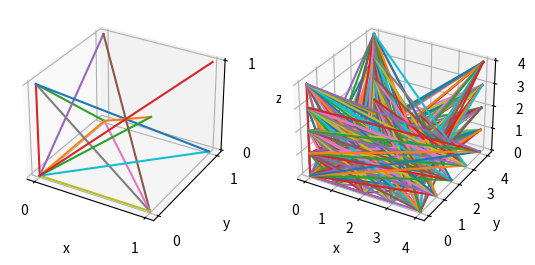

Generate this figure with matplotlib:
'''
 * @file C08TraversalScheme.cpp
 * [redacted]
 * @date 14.04.2019
'''

import matplotlib as mpl
from mpl_toolkits.mplot3d import Axes3D
import matplotlib.pyplot as plt
import matplotlib.ticker as plticker

mpl.rcParams['legend.fontsize'] = 10

fig = plt.figure()
plots = [fig.add_subplot(1,2,1, projection='3d'),
         fig.add_subplot(1,2,2, projection='3d')]

####################### Old scheme #######################
# o = 0
# x = 1
# y = 2
# z = 3
# xy = 4
# yz = 5
# xz = 6
# xyz = 7
points1 = [[0,0,0], [1,0,0], [0,1,0], [0,0,1], [1,1,0],
         [0,1,1], [1,0,1], [1,1,1]]

dep1 = [[0,0], [0,2], [2,3], [0,3], [0,5], 
        [1,5], [1,2], [1,3], [0,1], [0,4], [4,3], [2,6], [0,6], [0,7]]

###################### New algorithm ######################
overlap = 4
points2 = []
dep2 = []

# generation of 3d coord representing single cells
for x in range(0,overlap+1):
    for y in range(0,overlap+1):
        for z in range(0,overlap+1):
            points2.append([x,y,z])

# generation of interactions between cells (3d coord)
for x in range(0,overlap+1):
    for y in range(0,overlap+1):
        for z in range(0,overlap+1):
            # index of current position
            index = ((overlap+1)**2)*x+y*(overlap+1)
            # origin (front left)
            dep2.append([z, index])
            # back left
            if y != overlap and z!= 0:
                dep2.append([(overlap+1)**2-overlap-1+z, index])
            # front right
            if x != overlap and (y != 0 or z!= 0):
                dep2.append([(overlap+1)**2*overlap+z, index])
            # back right
            if y != overlap and x != overlap and z!= 0:
                dep2.append([(overlap+1)**3-overlap-1+z, index])

###########################################################

for (p, points, dep) in zip(plots, [points1, points2], [dep1, dep2]):
    for (i, l) in enumerate(dep):
        line = [points[i] for i in l]
        [x,y,z] = zip(*line)
        p.plot(x, y, z, label=str(i)+": "+str(line))
    #p.legend()
    p.set_xlabel('x')
    p.set_ylabel('y')
    p.set_zlabel('z')

    locator = plticker.MultipleLocator(1.0)
    p.xaxis.set_major_locator(locator)
    p.yaxis.set_major_locator(locator)
    p.zaxis.set_major_locator(locator)

plt.show()